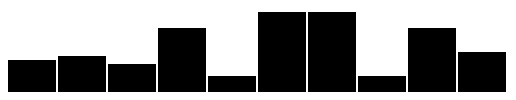
D3 v3 page, settled after 360 driven frames (6 s of simulated time); the page loaded 1 data file(s).



	//Width and Height
	var w = 500;
	var h = 100;
	var barPadding = 2;

	//Create Svg element
	var svg = d3.select("body")
				.append("svg")
				.attr("width", w)
				.attr("height", h);
			
			d3.csv("Punti.csv", function(data) {
                           data.forEach(function(d) {
                           d.Punti = +d.Punti;
                           });
                           console.log(data[0]);
                        
			    
			svg.selectAll("rect")
				.data(data)
				.enter()
				.append("rect")
				.attr("x", function(d,i) {
					return i*(w/10);
				})
				.attr("y", function(d) {
					return h - (d.Punti * 4); //altezza svg - dato
				})
				.attr("width", w / 10 - barPadding)
				.attr("height", function(d) {
					return d.Punti * 4; //quattro volte
				});
			});
                  /*
			svg.selectAll("text")
				.data(data)
				.enter()
				.append("text")
				.text(function(d) {
					return d;
				})
				.attr("x", function(d, i) {
					return i * (w / 10) + (w / 10 - barPadding) / 2; //posizione del testo, metà colonna
				})
				.attr("y", function(d) {
					return h - (d * 4) + 14; //altezza svg - dato
				})
				.attr("text-anchor", "middle")
				.attr("font-size", "12px")
				.attr("font-family", "sans-serif")
				.attr("fill", "white");

			});*/
			

### data: Punti.csv
Giornata, Punti
1, 8
2, 9
3, 7
4, 16
5, 4
6, 20
7, 20
8, 4
9, 16
10, 10